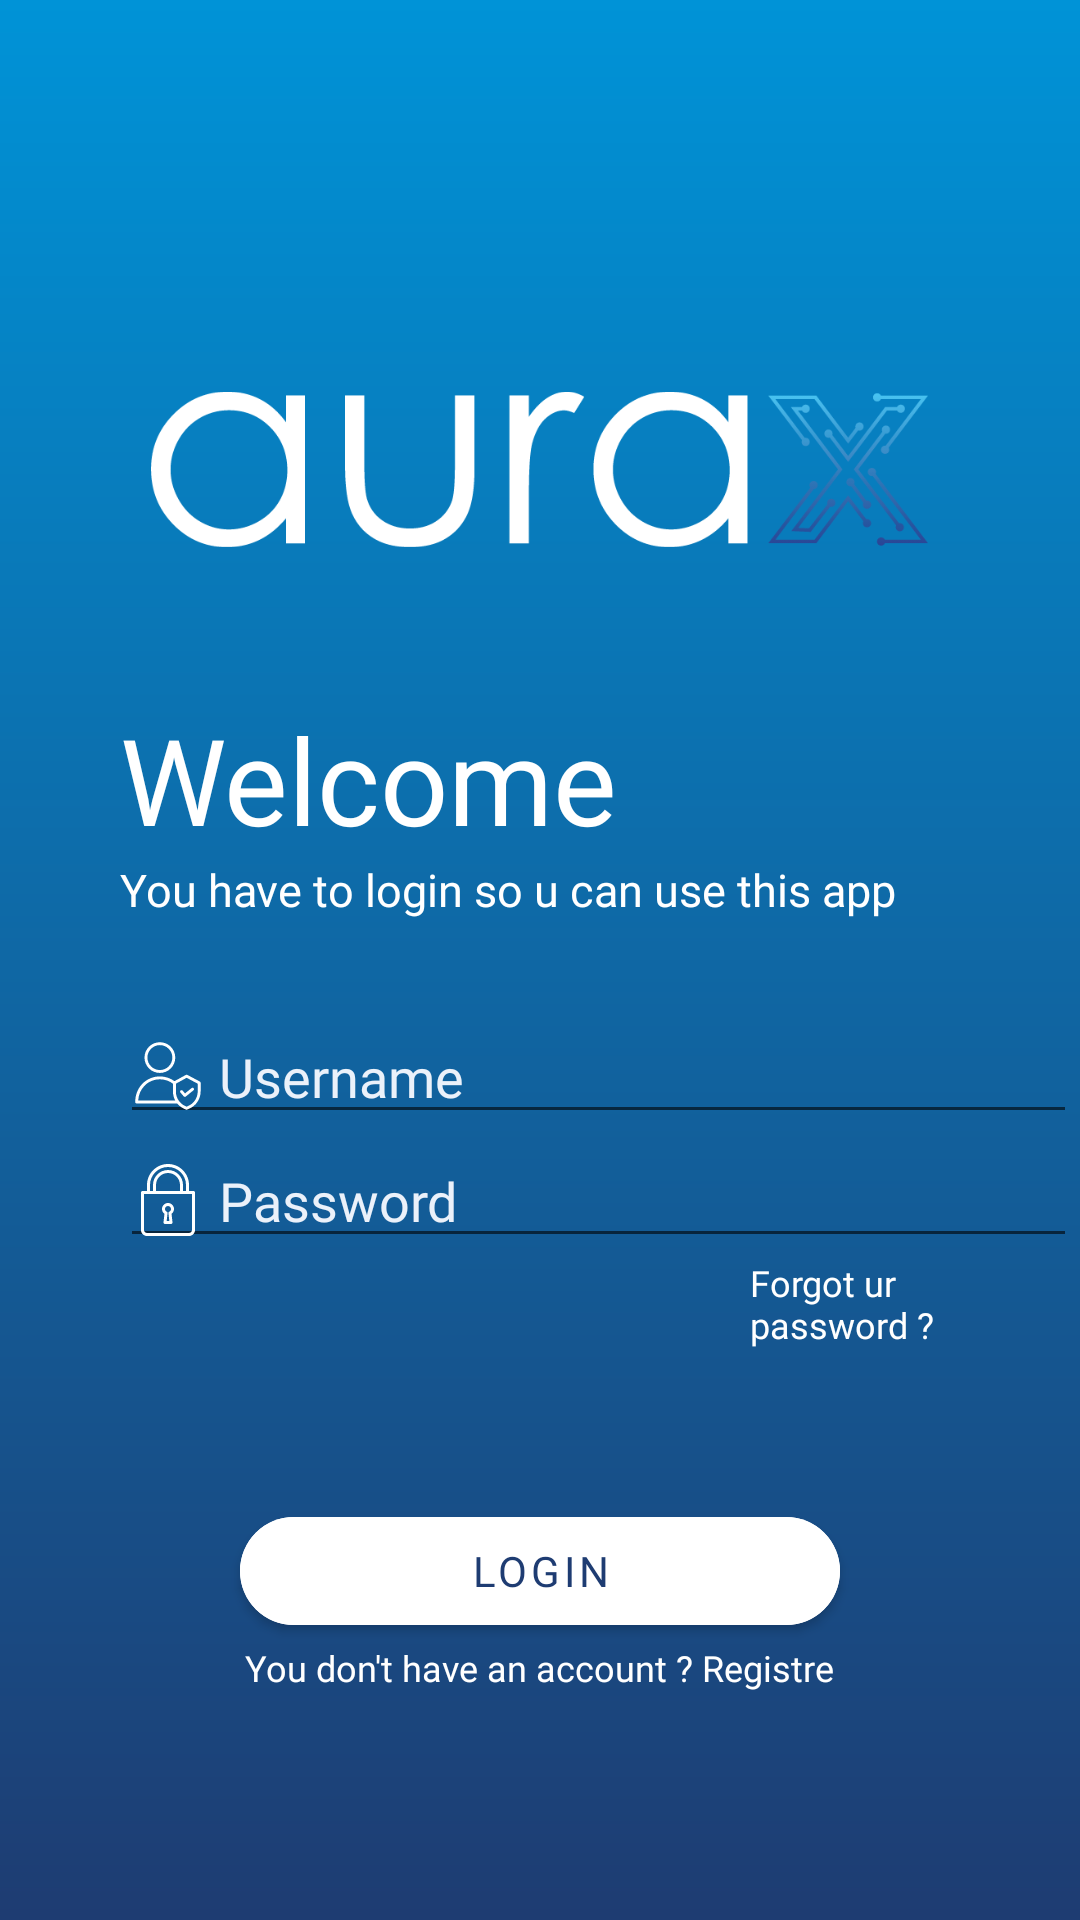

Layout XML and referenced resources for this Android screen:
<!-- AndroidManifest.xml: application theme AppTheme -->
<!-- res/layout/login.xml -->
<?xml version="1.0" encoding="utf-8"?>
<LinearLayout xmlns:android="http://schemas.android.com/apk/res/android"
    xmlns:app="http://schemas.android.com/apk/res-auto"
    android:orientation="vertical" android:layout_width="match_parent"
    android:layout_height="match_parent"
    android:background="@drawable/backlogin">

    <ImageView
        android:id="@+id/imageView3"
        android:layout_width="259dp"
        android:layout_height="113dp"
        android:layout_gravity="center"
        android:layout_marginTop="100dp"
        app:srcCompat="@drawable/logo" />

    <TextView
        android:layout_width="wrap_content"
        android:layout_height="wrap_content"
        android:layout_marginTop="20dp"
        android:fontFamily="@font/lato_bold"
        android:paddingLeft="40dp"
        android:text="Welcome"
        android:textColor="#FFFFFF"
        android:textSize="40dp"
        android:textStyle="normal"

        ></TextView>

    <TextView
        android:layout_width="wrap_content"
        android:layout_height="wrap_content"
        android:fontFamily="@font/lato_light"
        android:paddingLeft="40dp"
        android:text="You have to login so u can use this app"
        android:textColor="#FFFFFF"
        android:textSize="15dp"
        android:textStyle="normal"></TextView>

    <EditText
        android:id="@+id/log"
        android:layout_width="319dp"
        android:layout_height="wrap_content"
        android:layout_marginLeft="40dp"
        android:layout_marginTop="30dp"
        android:drawableLeft="@drawable/ic_user"
        android:drawablePadding="5dp"
        android:fontFamily="@font/lato"
        android:hint="Username"
        android:inputType="textPersonName"
        android:textColor="#ebf1fa"
        android:textColorHint="#ebf1fa" />

    <EditText
        android:id="@+id/pass"
        android:layout_width="319dp"
        android:layout_height="wrap_content"
        android:layout_marginLeft="40dp"
        android:drawableLeft="@drawable/ic_password"
        android:drawablePadding="5dp"
        android:fontFamily="@font/lato"
        android:hint="Password"
        android:inputType="textPassword"
        android:textColor="#ebf1fa"
        android:textColorHint="#ebf1fa" />

    <TextView
        android:layout_width="wrap_content"
        android:layout_height="wrap_content"
        android:layout_marginLeft="250dp"
        android:clickable="true"
        android:fontFamily="@font/lato_light"
        android:text="Forgot ur password ?"
        android:textColor="#FFFFFF"
        android:textSize="12dp"
        android:textStyle="normal"></TextView>

    <com.google.android.material.button.MaterialButton
        android:id="@+id/login"
        android:layout_width="200dp"
        android:layout_height="wrap_content"
        android:layout_gravity="center"

        android:layout_marginTop="50dp"
        android:backgroundTint="#FFFFFF"
        android:fontFamily="@font/lato_bold"
        android:text="Login"
        android:textColor="#1e3c72"
        app:cornerRadius="20dp" />
    <LinearLayout
        android:layout_width="wrap_content"
        android:layout_height="wrap_content"
        android:layout_gravity="center">

        <TextView
            android:layout_width="wrap_content"
            android:layout_height="wrap_content"
            android:layout_gravity="center"
            android:clickable="true"
            android:fontFamily="@font/lato_light"
            android:text="You don't have an account ?"
            android:textColor="#FFFFFF"
            android:textSize="12dp"
            android:textStyle="normal"></TextView>

        <TextView
            android:layout_width="wrap_content"
            android:layout_height="wrap_content"
            android:layout_gravity="center"
            android:clickable="true"
            android:contextClickable="true"
            android:fontFamily="@font/lato_light"
            android:text=" Registre"
            android:textColor="#FFFFFF"
            android:textSize="12dp"
            android:textStyle="normal"></TextView>
</LinearLayout>

</LinearLayout>
<!-- resources referenced by this layout -->
<resources>
  <!-- drawable backlogin (drawable) -->
  <?xml version="1.0" encoding="utf-8"?>
  <shape xmlns:android="http://schemas.android.com/apk/res/android"
      android:shape="rectangle">
      <gradient
          android:startColor="#1e3c72"
          android:endColor="#0093d7"
          android:angle="90" />
  </shape>
  <!-- drawable ic_password (drawable) -->
  <vector xmlns:android="http://schemas.android.com/apk/res/android"
      android:width="24dp"
      android:height="24dp"
      android:viewportWidth="512"
      android:viewportHeight="512">
    <path
        android:fillColor="#ffffff"
        android:pathData="M230.792,354.313l-6.729,60.51c-0.333,3.01 0.635,6.031 2.656,8.292c2.021,2.26 4.917,3.552 7.948,3.552h42.667c3.031,0 5.927,-1.292 7.948,-3.552c2.021,-2.26 2.99,-5.281 2.656,-8.292l-6.729,-60.51c10.927,-7.948 17.458,-20.521 17.458,-34.313c0,-23.531 -19.135,-42.667 -42.667,-42.667S213.333,296.469 213.333,320C213.333,333.792 219.865,346.365 230.792,354.313zM256,298.667c11.76,0 21.333,9.573 21.333,21.333c0,8.177 -4.646,15.5 -12.125,19.125c-4.073,1.979 -6.458,6.292 -5.958,10.781l6.167,55.427h-18.833l6.167,-55.427c0.5,-4.49 -1.885,-8.802 -5.958,-10.781c-7.479,-3.625 -12.125,-10.948 -12.125,-19.125C234.667,308.24 244.24,298.667 256,298.667z"/>
    <path
        android:fillColor="#ffffff"
        android:pathData="M437.333,192h-32v-42.667C405.333,66.99 338.344,0 256,0S106.667,66.99 106.667,149.333V192h-32C68.771,192 64,196.771 64,202.667v266.667C64,492.865 83.135,512 106.667,512h298.667C428.865,512 448,492.865 448,469.333V202.667C448,196.771 443.229,192 437.333,192zM128,149.333c0,-70.583 57.417,-128 128,-128s128,57.417 128,128V192h-21.333v-42.667c0,-58.813 -47.854,-106.667 -106.667,-106.667S149.333,90.521 149.333,149.333V192H128V149.333zM341.333,149.333V192H170.667v-42.667C170.667,102.281 208.948,64 256,64S341.333,102.281 341.333,149.333zM426.667,469.333c0,11.76 -9.573,21.333 -21.333,21.333H106.667c-11.76,0 -21.333,-9.573 -21.333,-21.333v-256h341.333V469.333z"/>
  </vector>
  <!-- drawable ic_user: vector/xml drawable (drawable, 2008 chars, omitted) -->
  <!-- drawable logo: png bitmap (drawable, 21923 bytes) -->
  <style name="AppTheme" parent="Theme.MaterialComponents.Light.NoActionBar">
  
          
          <item name="colorPrimary">@color/Yellow</item>
          <item name="colorPrimaryDark">@color/Dark</item>
          <item name="colorAccent">@color/LightYellow</item>
      </style>
  <color name="Yellow">#ffd369</color>
  <color name="Dark">#263f44</color>
  <color name="LightYellow">#fff1cf</color>
</resources>
